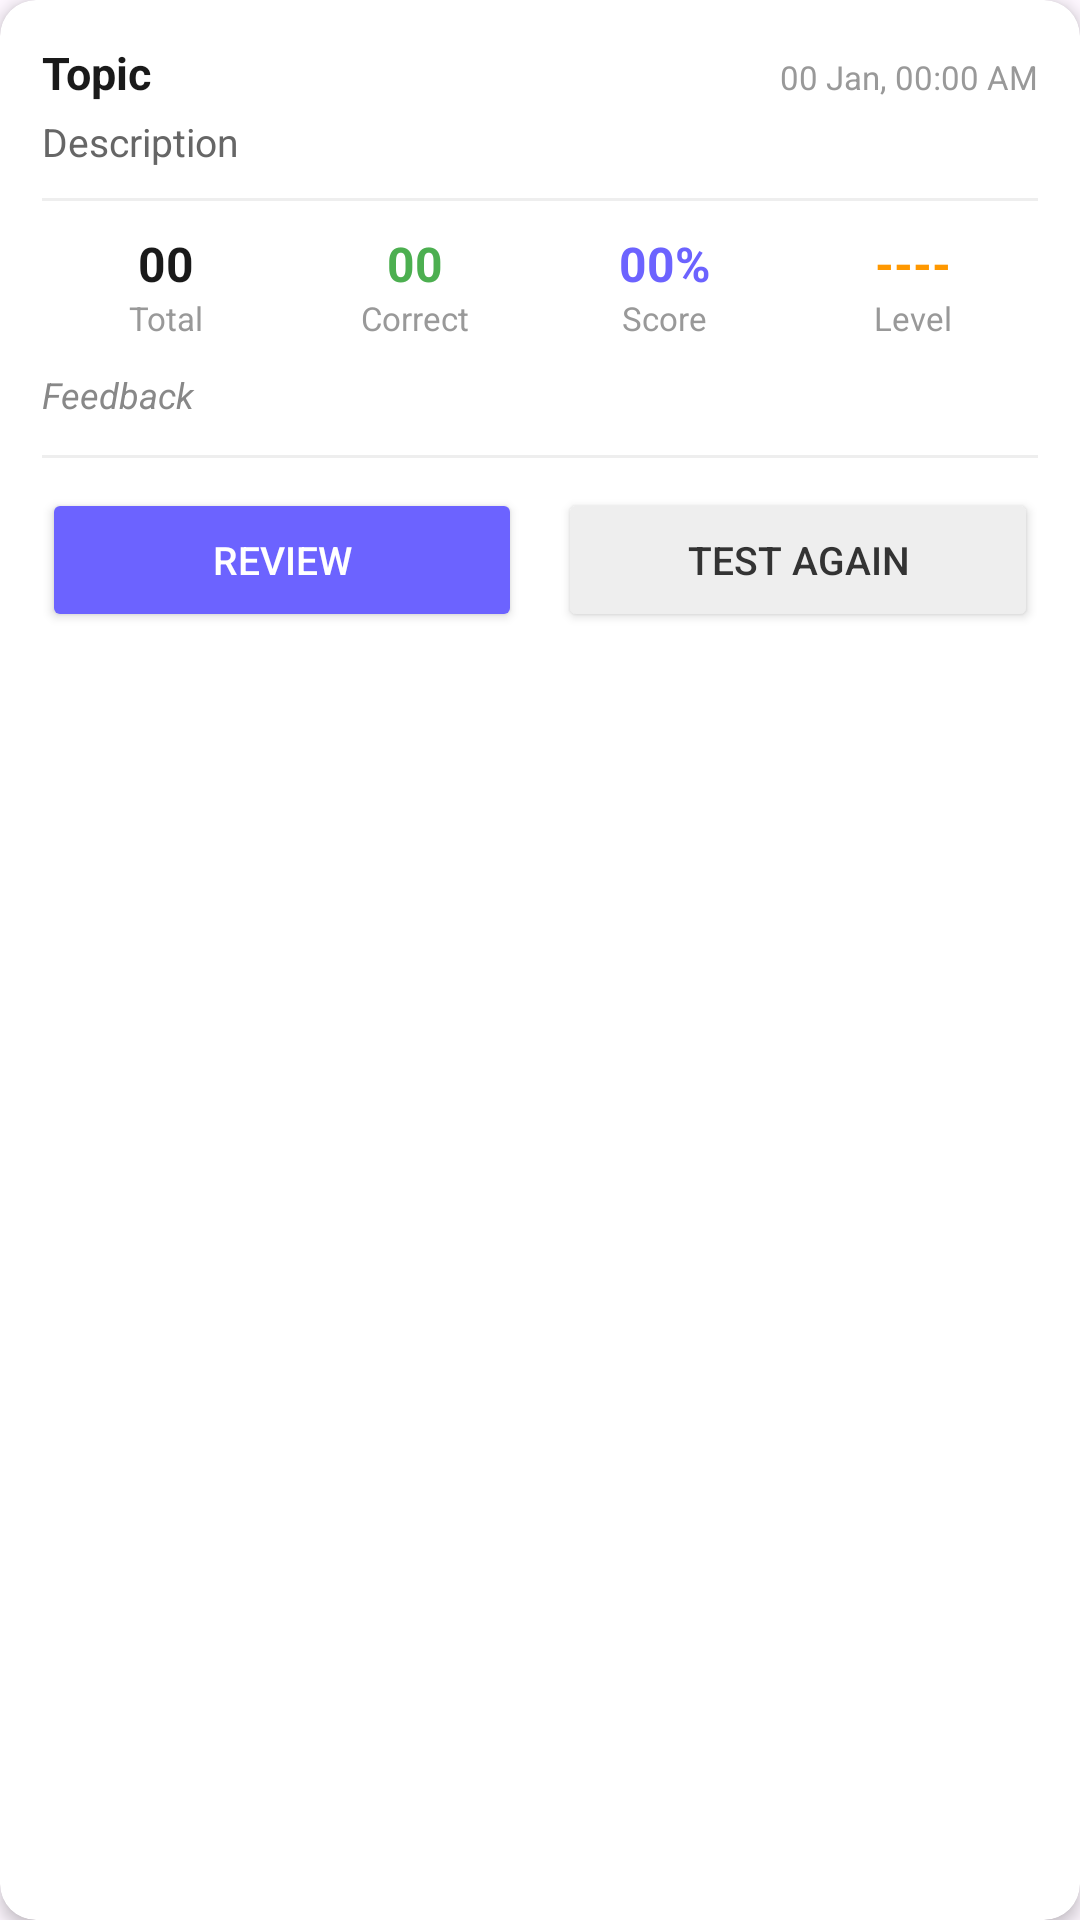

Here is an Android app screen rendered from its layout file. Give the layout XML and the strings, colors and styles it references.
<!-- AndroidManifest.xml: application theme Theme.QuizMind -->
<!-- res/layout/activity_history_row.xml -->
<?xml version="1.0" encoding="utf-8"?>
<androidx.cardview.widget.CardView xmlns:android="http://schemas.android.com/apk/res/android"
    xmlns:app="http://schemas.android.com/apk/res-auto"
    android:layout_width="match_parent"
    android:layout_height="wrap_content"
    android:layout_marginStart="12dp"
    android:layout_marginEnd="12dp"
    android:layout_marginBottom="10dp"
    app:cardCornerRadius="12dp"
    app:cardElevation="3dp">

    <LinearLayout
        android:layout_width="match_parent"
        android:layout_height="wrap_content"
        android:orientation="vertical"
        android:padding="14dp">

        
        <LinearLayout
            android:layout_width="match_parent"
            android:layout_height="wrap_content"
            android:orientation="horizontal"
            android:layout_marginBottom="4dp">

            <TextView
                android:id="@+id/hisTopic"
                android:layout_width="0dp"
                android:layout_height="wrap_content"
                android:layout_weight="1"
                android:text="Topic"
                android:textSize="15sp"
                android:textStyle="bold"
                android:textColor="#1A1A1A" />

            <TextView
                android:id="@+id/hisDateTime"
                android:layout_width="wrap_content"
                android:layout_height="wrap_content"
                android:text="00 Jan, 00:00 AM"
                android:textSize="11sp"
                android:textColor="#999999" />

        </LinearLayout>

        
        <TextView
            android:id="@+id/hisDescription"
            android:layout_width="match_parent"
            android:layout_height="wrap_content"
            android:text="Description"
            android:textSize="13sp"
            android:textColor="#666666"
            android:layout_marginBottom="10dp" />

        <View
            android:layout_width="match_parent"
            android:layout_height="1dp"
            android:background="#EEEEEE"
            android:layout_marginBottom="10dp" />

        
        <LinearLayout
            android:layout_width="match_parent"
            android:layout_height="wrap_content"
            android:orientation="horizontal"
            android:layout_marginBottom="10dp">

            <LinearLayout
                android:layout_width="0dp"
                android:layout_height="wrap_content"
                android:layout_weight="1"
                android:orientation="vertical"
                android:gravity="center">

                <TextView
                    android:id="@+id/histTotalQuestion"
                    android:layout_width="wrap_content"
                    android:layout_height="wrap_content"
                    android:text="00"
                    android:textSize="16sp"
                    android:textStyle="bold"
                    android:textColor="#1A1A1A" />

                <TextView
                    android:layout_width="wrap_content"
                    android:layout_height="wrap_content"
                    android:text="Total"
                    android:textSize="11sp"
                    android:textColor="#999999" />

            </LinearLayout>

            <LinearLayout
                android:layout_width="0dp"
                android:layout_height="wrap_content"
                android:layout_weight="1"
                android:orientation="vertical"
                android:gravity="center">

                <TextView
                    android:id="@+id/hisCorrectAns"
                    android:layout_width="wrap_content"
                    android:layout_height="wrap_content"
                    android:text="00"
                    android:textSize="16sp"
                    android:textStyle="bold"
                    android:textColor="#4CAF50" />

                <TextView
                    android:layout_width="wrap_content"
                    android:layout_height="wrap_content"
                    android:text="Correct"
                    android:textSize="11sp"
                    android:textColor="#999999" />

            </LinearLayout>

            <LinearLayout
                android:layout_width="0dp"
                android:layout_height="wrap_content"
                android:layout_weight="1"
                android:orientation="vertical"
                android:gravity="center">

                <TextView
                    android:id="@+id/hisTestScore"
                    android:layout_width="wrap_content"
                    android:layout_height="wrap_content"
                    android:text="00%"
                    android:textSize="16sp"
                    android:textStyle="bold"
                    android:textColor="#6C63FF" />

                <TextView
                    android:layout_width="wrap_content"
                    android:layout_height="wrap_content"
                    android:text="Score"
                    android:textSize="11sp"
                    android:textColor="#999999" />

            </LinearLayout>

            <LinearLayout
                android:layout_width="0dp"
                android:layout_height="wrap_content"
                android:layout_weight="1"
                android:orientation="vertical"
                android:gravity="center">

                <TextView
                    android:id="@+id/histQLevel"
                    android:layout_width="wrap_content"
                    android:layout_height="wrap_content"
                    android:text="----"
                    android:textSize="16sp"
                    android:textStyle="bold"
                    android:textColor="#FF9800" />

                <TextView
                    android:layout_width="wrap_content"
                    android:layout_height="wrap_content"
                    android:text="Level"
                    android:textSize="11sp"
                    android:textColor="#999999" />

            </LinearLayout>

        </LinearLayout>

        
        <TextView
            android:id="@+id/hisTestFeedback"
            android:layout_width="match_parent"
            android:layout_height="wrap_content"
            android:text="Feedback"
            android:textSize="12sp"
            android:textColor="#888888"
            android:textStyle="italic"
            android:layout_marginBottom="12dp" />

        <View
            android:layout_width="match_parent"
            android:layout_height="1dp"
            android:background="#EEEEEE"
            android:layout_marginBottom="10dp" />

        
        <LinearLayout
            android:layout_width="match_parent"
            android:layout_height="wrap_content"
            android:orientation="horizontal">

            <Button
                android:id="@+id/histReview"
                android:layout_width="0dp"
                android:layout_height="wrap_content"
                android:layout_weight="1"
                android:layout_marginEnd="6dp"
                android:text="Review"
                android:textSize="13sp"
                android:backgroundTint="#6C63FF"
                android:textColor="#FFFFFF" />

            <Button
                android:id="@+id/hisReTest"
                android:layout_width="0dp"
                android:layout_height="wrap_content"
                android:layout_weight="1"
                android:layout_marginStart="6dp"
                android:text="Test Again"
                android:textSize="13sp"
                android:backgroundTint="#EEEEEE"
                android:textColor="#333333" />

        </LinearLayout>

    </LinearLayout>

</androidx.cardview.widget.CardView>
<!-- resources referenced by this layout -->
<resources>
  <style name="Theme.QuizMind" parent="Base.Theme.QuizMind" />
  <style name="Base.Theme.QuizMind" parent="Theme.Material3.DayNight.NoActionBar">
          
          
      </style>
</resources>
